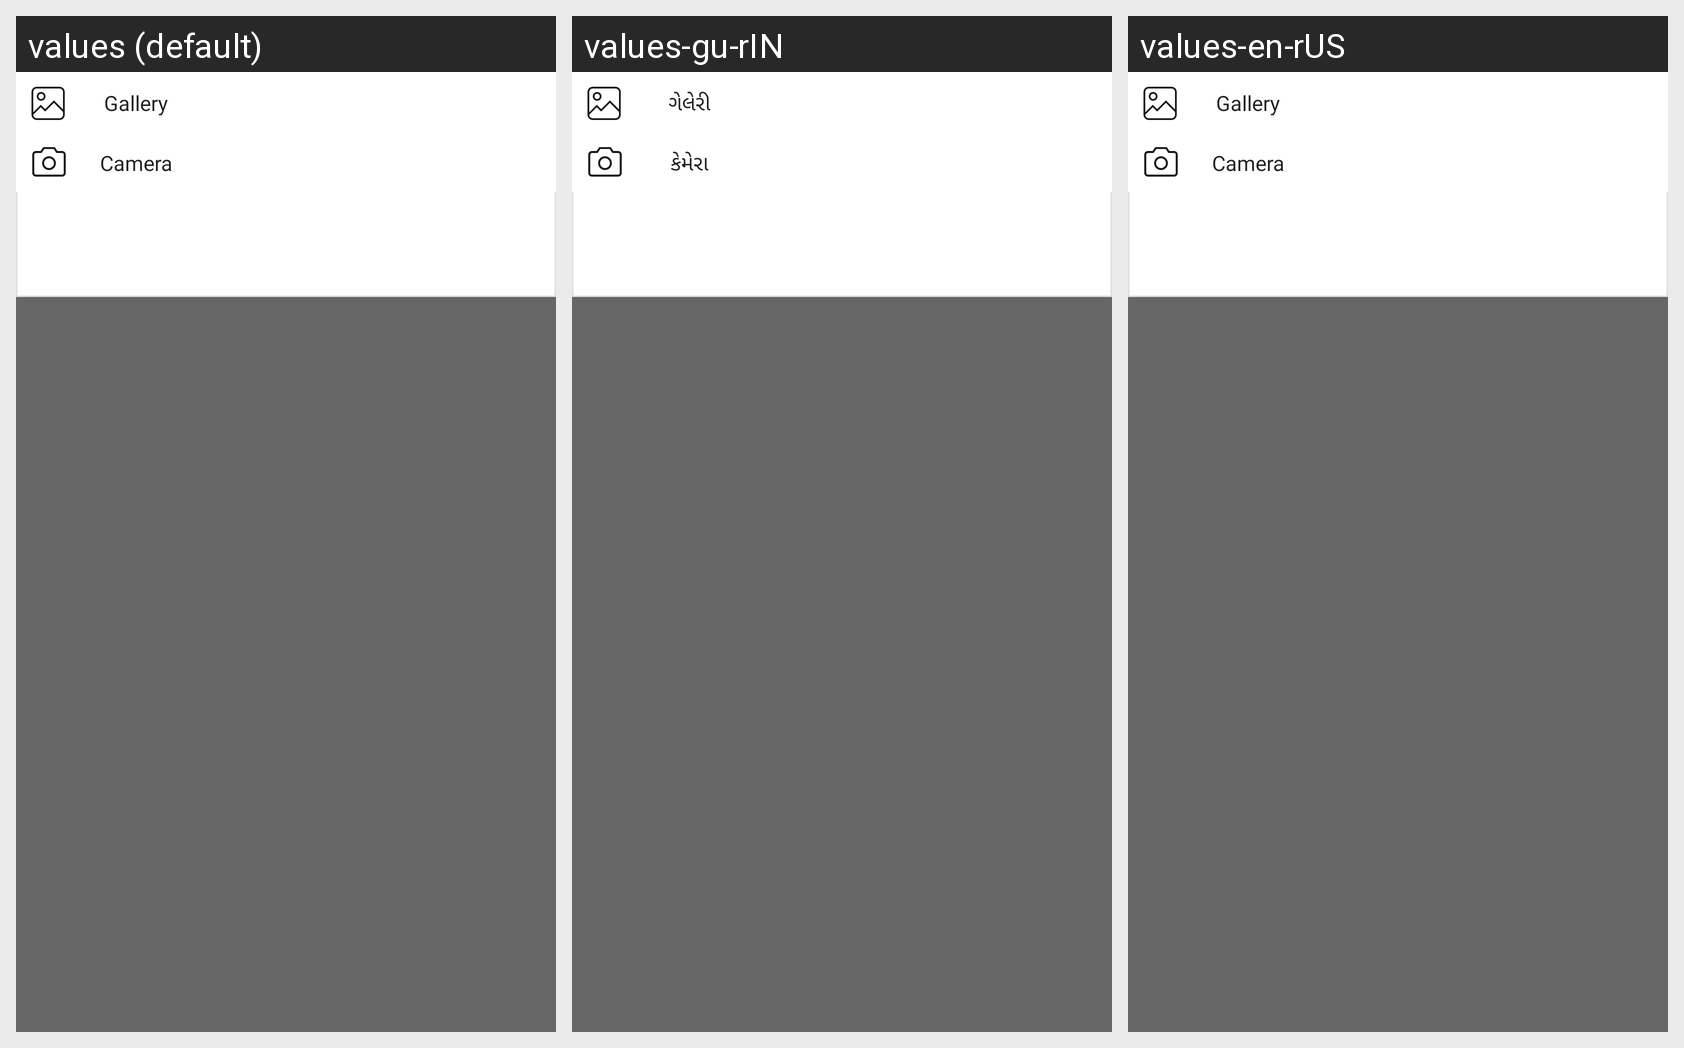

For this localized Android screen grid, give each drawn string resource with its value in every locale shown.
Android screen res/layout/fragment_profile_bottom_sheet.xml rendered under 3 locales, left to right: values (default), values-gu-rIN, values-en-rUS. Device: Nexus 5 (rendered at 1080×1920; each locale shown at half size, 540×960, under a caption strip naming it); theme Qamp.
Other locales in the repository, not shown: values-hi-rIN, values-pa-rIN, values-ur-rIN.
Strings drawn on this screen, with the default value and each locale's value (text and hints the layout hard-codes, and strings that could not be matched under every locale, appear in the picture but are not listed):

Gallery_Text
  values: Gallery
  values-gu-rIN: ગેલેરી 
  values-en-rUS: Gallery

Camera_Text
  values: Camera
  values-gu-rIN: કેમેરા 
  values-en-rUS: Camera
